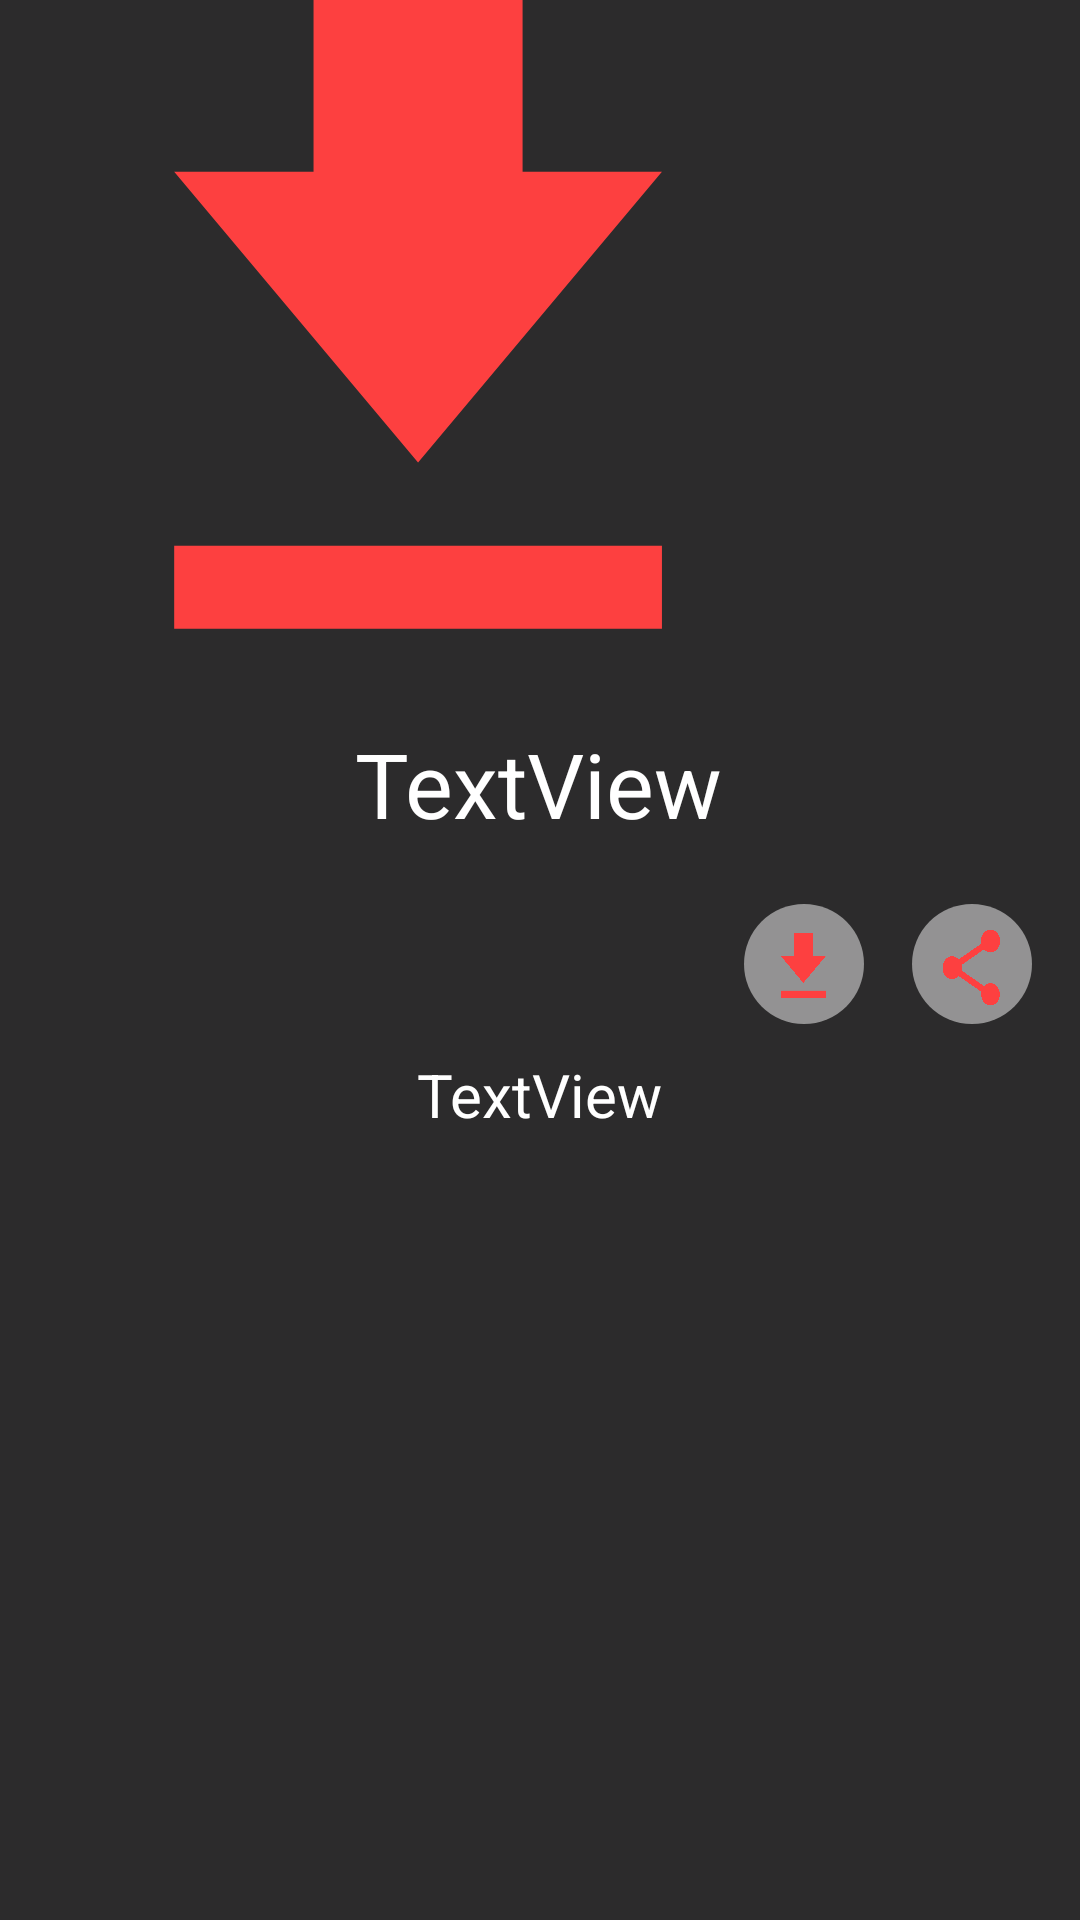

The Android layout XML behind this screen, and the referenced resources:
<!-- AndroidManifest.xml: application theme Theme.PTS_Mobile -->
<!-- res/layout/activity_detail.xml -->
<?xml version="1.0" encoding="utf-8"?>
<androidx.constraintlayout.widget.ConstraintLayout xmlns:android="http://schemas.android.com/apk/res/android"
    xmlns:app="http://schemas.android.com/apk/res-auto"
    xmlns:tools="http://schemas.android.com/tools"
    android:layout_width="match_parent"
    android:layout_height="match_parent"
    android:background="#2c2b2c"

    tools:context=".DetailActivity">


    <ImageView
        android:src="@drawable/baseline_download_24"
        android:id="@+id/berita_gambar"
        android:layout_width="match_parent"
        android:layout_height="225dp"
        android:scaleType="centerCrop"
        app:layout_constraintEnd_toEndOf="parent"
        app:layout_constraintStart_toStartOf="parent"
        app:layout_constraintTop_toTopOf="parent"
        tools:srcCompat="@tools:sample/avatars" />


    <ImageView

        android:paddingLeft="7dp"
        android:paddingTop="5dp"
        android:src="@drawable/baseline_share_24"
        android:id="@+id/a"
        android:layout_width="wrap_content"
        android:layout_height="wrap_content"
        android:layout_marginTop="20dp"
        android:layout_marginEnd="16dp"
        android:background="@drawable/lingkarang"
        app:layout_constraintEnd_toEndOf="parent"
        app:layout_constraintTop_toBottomOf="@+id/judul_berita" />

    <ImageView
        android:paddingLeft="7dp"
        android:paddingTop="5dp"
        android:src="@drawable/baseline_download_24"
        android:layout_width="wrap_content"
        android:layout_height="wrap_content"
        android:layout_marginTop="20dp"
        android:layout_marginEnd="16dp"
        android:background="@drawable/lingkarang"
        app:layout_constraintEnd_toStartOf="@+id/a"
        app:layout_constraintTop_toBottomOf="@+id/judul_berita" />

    <TextView
        android:id="@+id/judul_berita"
        android:layout_width="wrap_content"
        android:layout_height="wrap_content"
        android:layout_marginStart="176dp"
        android:layout_marginTop="16dp"
        android:layout_marginEnd="177dp"
        android:paddingStart="10dp"
        android:paddingEnd="10dp"
        android:text="TextView"
        android:textAlignment="center"
        android:textColor="#FFFF"
        android:textSize="30sp"
        app:layout_constraintEnd_toEndOf="parent"
        app:layout_constraintStart_toStartOf="parent"
        app:layout_constraintTop_toBottomOf="@+id/berita_gambar" />

    <TextView

        android:id="@+id/deskripsi_berita"
        android:layout_width="wrap_content"
        android:layout_height="wrap_content"
        android:layout_marginTop="70dp"
        android:paddingStart="10dp"
        android:paddingEnd="10dp"
        android:text="TextView"
        android:textColor="#FFFF"
        android:textSize="20sp"
        app:layout_constraintEnd_toEndOf="parent"
        app:layout_constraintStart_toStartOf="parent"
        app:layout_constraintTop_toBottomOf="@+id/judul_berita" />


</androidx.constraintlayout.widget.ConstraintLayout>
<!-- resources referenced by this layout -->
<resources>
  <!-- drawable baseline_download_24 (drawable) -->
  <vector android:height="10dp" android:tint="#FD4040"
      android:viewportHeight="26" android:viewportWidth="31"
      android:width="10dp" xmlns:android="http://schemas.android.com/apk/res/android">
      <path android:fillColor="@android:color/white" android:pathData="M5,20h14v-2H5V20zM19,9h-4V3H9v6H5l7,7L19,9z"/>
  </vector>
  <!-- drawable baseline_share_24 (drawable) -->
  <vector android:height="10dp" android:tint="#FD4040"
      android:viewportHeight="26" android:viewportWidth="31"
      android:width="10dp" xmlns:android="http://schemas.android.com/apk/res/android">
      <path android:fillColor="@android:color/white" android:pathData="M18,16.08c-0.76,0 -1.44,0.3 -1.96,0.77L8.91,12.7c0.05,-0.23 0.09,-0.46 0.09,-0.7s-0.04,-0.47 -0.09,-0.7l7.05,-4.11c0.54,0.5 1.25,0.81 2.04,0.81 1.66,0 3,-1.34 3,-3s-1.34,-3 -3,-3 -3,1.34 -3,3c0,0.24 0.04,0.47 0.09,0.7L8.04,9.81C7.5,9.31 6.79,9 6,9c-1.66,0 -3,1.34 -3,3s1.34,3 3,3c0.79,0 1.5,-0.31 2.04,-0.81l7.12,4.16c-0.05,0.21 -0.08,0.43 -0.08,0.65 0,1.61 1.31,2.92 2.92,2.92 1.61,0 2.92,-1.31 2.92,-2.92s-1.31,-2.92 -2.92,-2.92z"/>
  </vector>
  <!-- drawable lingkarang (drawable) -->
  <?xml version="1.0" encoding="utf-8"?>
  <shape xmlns:android="http://schemas.android.com/apk/res/android"
      android:shape="rectangle"
      >
  
  
      <size android:height="40dp" android:width="40dp"/>
  
  
      <solid android:color="#7CFFFFFF"/>
  
  
      <corners android:radius="100dp"/>
  
  
  </shape>
  <style name="Theme.PTS_Mobile" parent="Theme.MaterialComponents.DayNight.DarkActionBar">
  
          
          <item name="colorPrimary">#122FD6</item>
          <item name="colorPrimaryVariant">#000</item>
          <item name="colorOnPrimary">@color/white</item>
          
          <item name="colorSecondary">@color/teal_200</item>
          <item name="colorSecondaryVariant">@color/teal_700</item>
          <item name="colorOnSecondary">@color/black</item>
          
          <item name="android:statusBarColor">?attr/colorPrimaryVariant</item>
          
  
  
  
      </style>
  <!-- not gathered from this repository: default colours our renderer supplied (Android Studio template values) -->
  <color name="teal_200">#FF03DAC5</color>
  <color name="teal_700">#FF018786</color>
  <color name="black">#FF000000</color>
  <color name="white">#FFFFFFFF</color>
</resources>
